Labelled photos from "piece_types_contrast", an image-classification folder in AlexPetrusca/ShutterMate_ML. The possible labels are: bishop, king, knight, pawn, queen, rook.

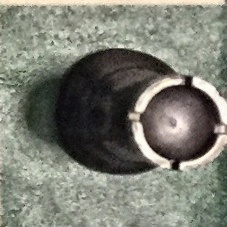
Label: rook

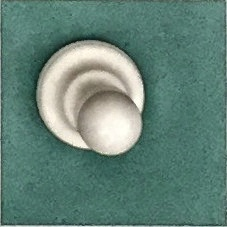
Label: pawn

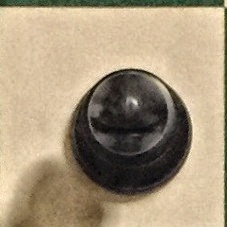
Label: bishop

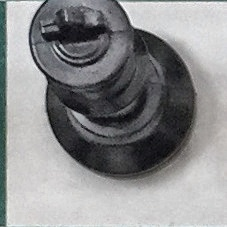
Label: king

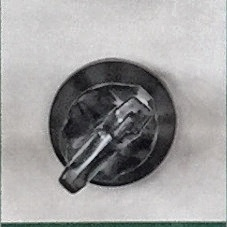
Label: knight

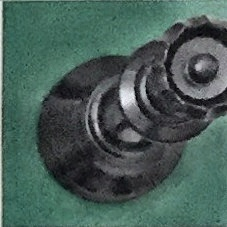
Label: queen
